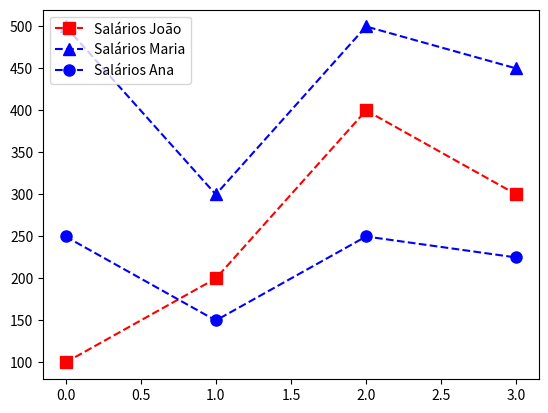

Here is the Python script that generated this plot:
import numpy as np
import matplotlib.pyplot as plt

salarios_joao = np.array([100, 200, 400, 300])
salarios_maria = np.array([500, 300, 500, 450])
salarios_ana = np.array([250, 150, 250, 225])

plt.plot(salarios_joao, 'r--', marker='s', ms=8, label='Salários João')
plt.plot(salarios_maria, 'b--', marker='^', ms=8, label='Salários Maria')
plt.plot(salarios_ana, 'b--', marker='o', ms=8, label='Salários Ana')

# Adicionando legenda
# plt.legend(loc = 'localização')
plt.legend(loc = 'upper left')

plt.show()